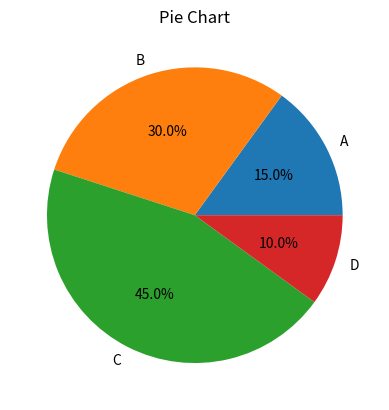

Here is the Python script that generated this plot:
import matplotlib.pyplot as plt

labels = ['A', 'B', 'C', 'D']
sizes = [15, 30, 45, 10]

plt.pie(sizes, labels=labels, autopct='%1.1f%%')
plt.title('Pie Chart')
plt.show()
